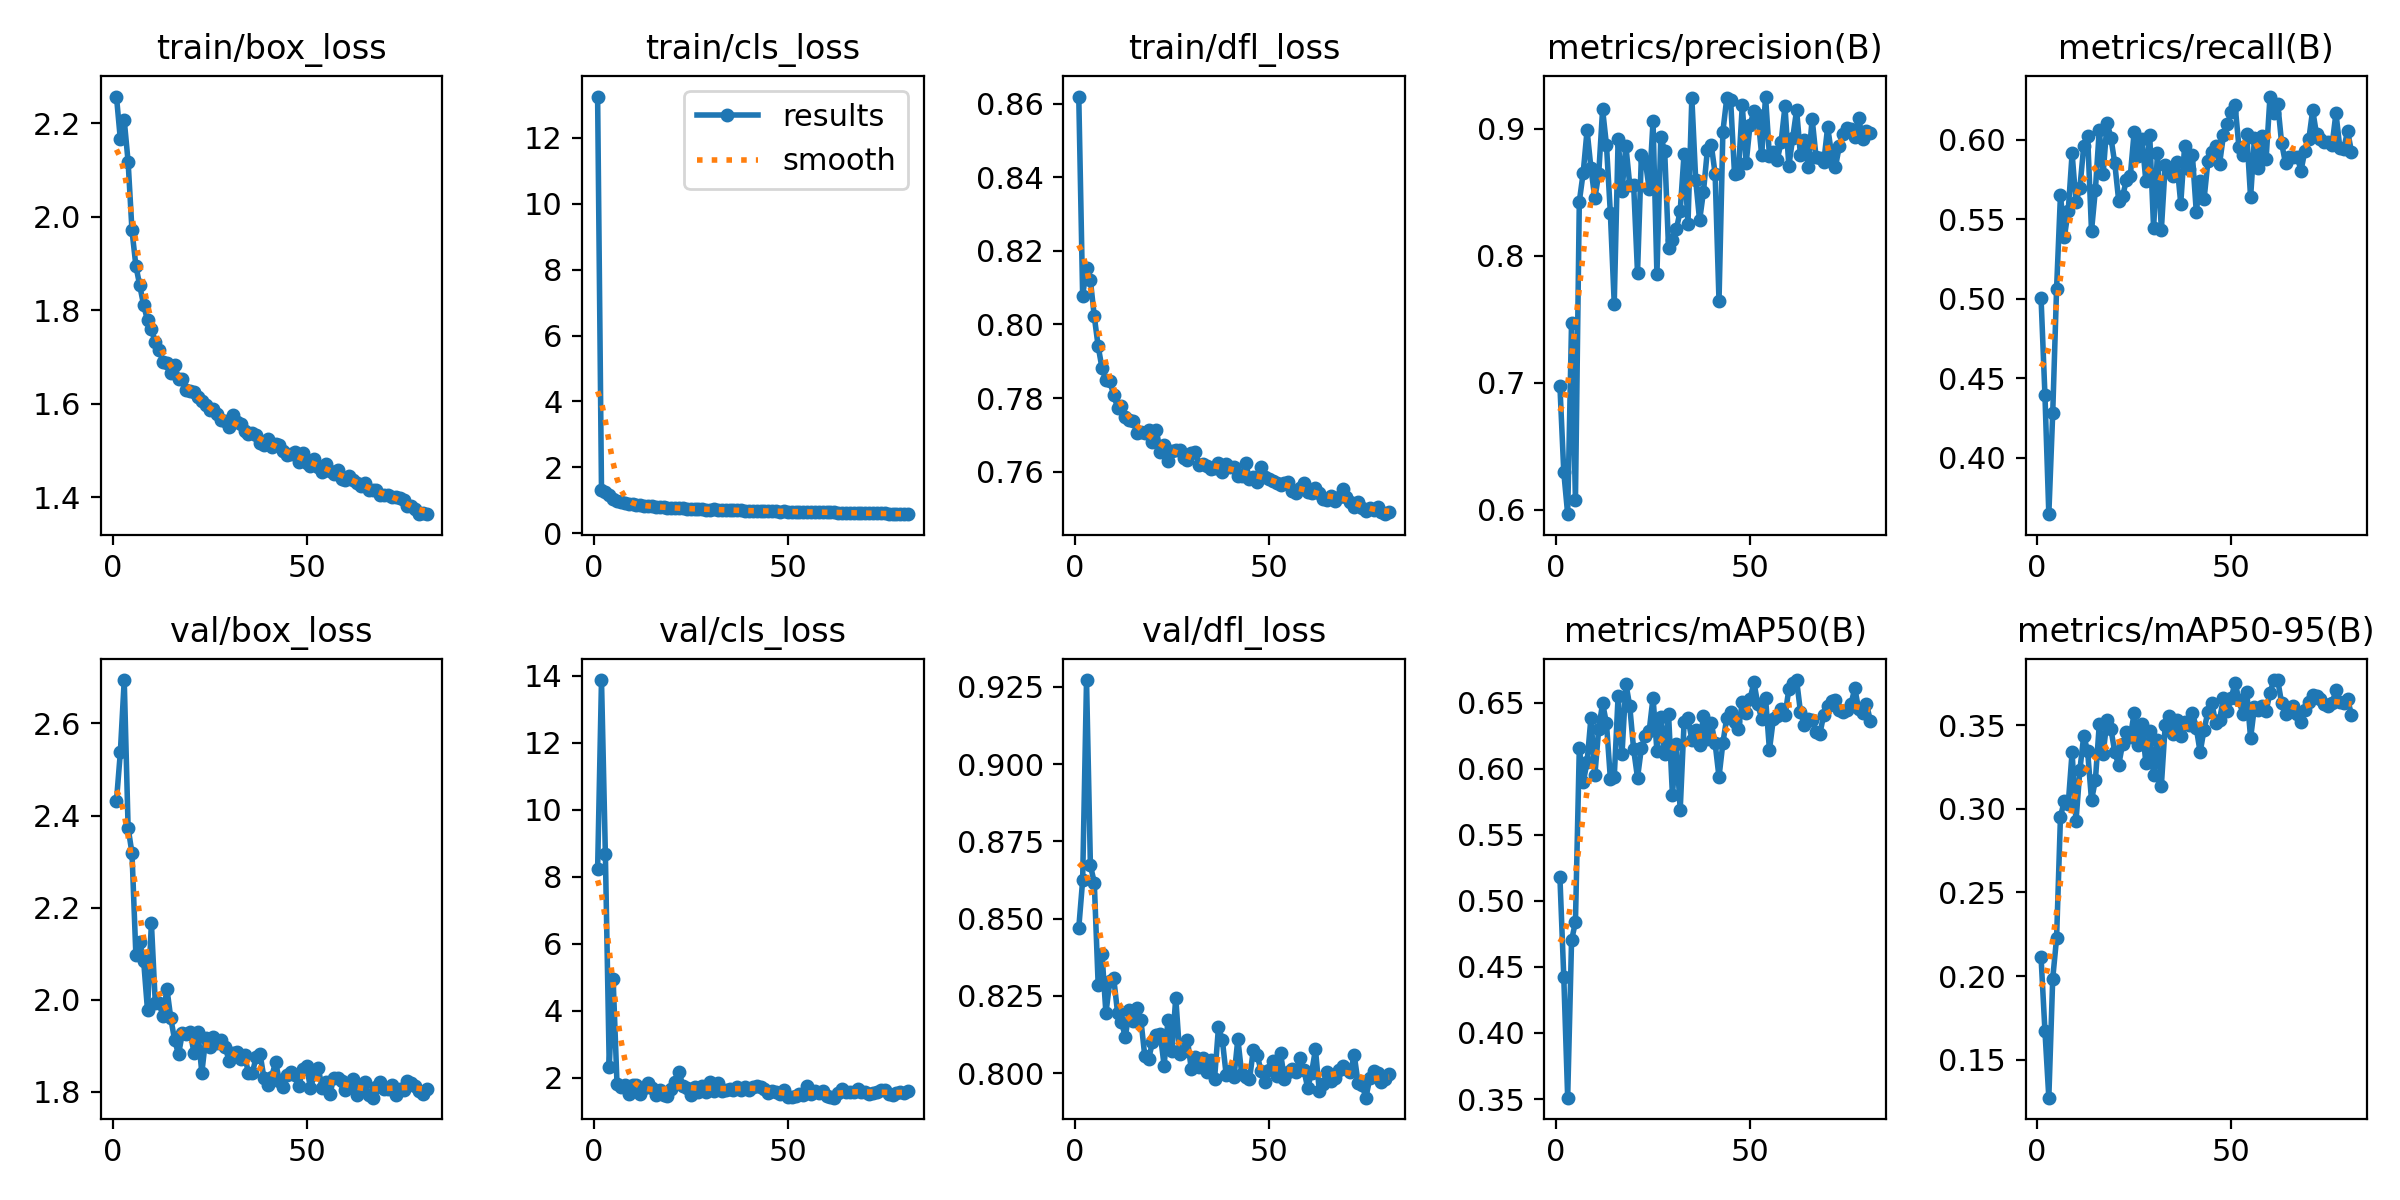

The file beside this chart, header and first rows:
epoch, time, train/box_loss, train/cls_loss, train/dfl_loss, metrics/precision(B), metrics/recall(B), metrics/mAP50(B), metrics/mAP50-95(B), val/box_loss, val/cls_loss, val/dfl_loss, lr/pg0, lr/pg1, lr/pg2, lr/pg3, lr/pg4, lr/pg5, lr/pg6, lr/pg7
1, 126.6, 2.257, 13.26, 0.8619, 0.6976, 0.5003, 0.5179, 0.2111, 2.432, 8.224, 0.847, 0.009901, 0.0033, 0.009901, 0.0033, 0.009901, 0.0033, 0.009901, 0.0033
2, 193.9, 2.165, 1.305, 0.8078, 0.6294, 0.4394, 0.4421, 0.1671, 2.537, 13.88, 0.8624, 0.0197, 0.006568, 0.0197, 0.006568, 0.0197, 0.006568, 0.0197, 0.006568
3, 280.6, 2.207, 1.234, 0.8153, 0.5965, 0.3646, 0.351, 0.1272, 2.694, 8.673, 0.9272, 0.02931, 0.00977, 0.02931, 0.00977, 0.02931, 0.00977, 0.02931, 0.00977
4, 360.8, 2.117, 1.144, 0.812, 0.7472, 0.4279, 0.4701, 0.1984, 2.373, 2.334, 0.8672, 0.02911, 0.009703, 0.02911, 0.009703, 0.02911, 0.009703, 0.02911, 0.009703
5, 442.1, 1.971, 1.047, 0.8022, 0.6078, 0.5065, 0.484, 0.2227, 2.318, 4.945, 0.8617, 0.02881, 0.009604, 0.02881, 0.009604, 0.02881, 0.009604, 0.02881, 0.009604
6, 515.5, 1.895, 0.9887, 0.7941, 0.8427, 0.5654, 0.6158, 0.2954, 2.098, 1.818, 0.8286, 0.02851, 0.009505, 0.02851, 0.009505, 0.02851, 0.009505, 0.02851, 0.009505
7, 588.9, 1.853, 0.9547, 0.7881, 0.8652, 0.5388, 0.5897, 0.3048, 2.126, 1.724, 0.8384, 0.02822, 0.009406, 0.02822, 0.009406, 0.02822, 0.009406, 0.02822, 0.009406
8, 663.9, 1.811, 0.921, 0.7848, 0.8988, 0.5552, 0.605, 0.3029, 2.085, 1.785, 0.8193, 0.02792, 0.009307, 0.02792, 0.009307, 0.02792, 0.009307, 0.02792, 0.009307
9, 744.6, 1.779, 0.892, 0.7846, 0.8689, 0.5914, 0.6386, 0.3339, 1.977, 1.517, 0.8297, 0.02762, 0.009208, 0.02762, 0.009208, 0.02762, 0.009208, 0.02762, 0.009208
10, 824.6, 1.759, 0.8781, 0.7809, 0.8452, 0.5609, 0.5949, 0.2925, 2.167, 1.802, 0.8308, 0.02733, 0.009109, 0.02733, 0.009109, 0.02733, 0.009109, 0.02733, 0.009109
11, 901.2, 1.731, 0.867, 0.7774, 0.8644, 0.5696, 0.6303, 0.3232, 1.994, 1.79, 0.8195, 0.02703, 0.00901, 0.02703, 0.00901, 0.02703, 0.00901, 0.02703, 0.00901
12, 975.6, 1.716, 0.8459, 0.7779, 0.9152, 0.5961, 0.6496, 0.3438, 1.993, 1.524, 0.8166, 0.02673, 0.008911, 0.02673, 0.008911, 0.02673, 0.008911, 0.02673, 0.008911
13, 1050, 1.689, 0.8212, 0.7749, 0.8871, 0.6024, 0.6342, 0.3344, 1.964, 1.709, 0.8116, 0.02644, 0.008812, 0.02644, 0.008812, 0.02644, 0.008812, 0.02644, 0.008812
14, 1127, 1.686, 0.8194, 0.7739, 0.8336, 0.5426, 0.5925, 0.3052, 2.024, 1.839, 0.8204, 0.02614, 0.008713, 0.02614, 0.008713, 0.02614, 0.008713, 0.02614, 0.008713
15, 1206, 1.665, 0.8099, 0.7737, 0.7622, 0.5686, 0.5934, 0.3171, 1.96, 1.694, 0.8169, 0.02584, 0.008614, 0.02584, 0.008614, 0.02584, 0.008614, 0.02584, 0.008614
16, 1284, 1.683, 0.8069, 0.7705, 0.8916, 0.6061, 0.6553, 0.3505, 1.912, 1.503, 0.821, 0.02555, 0.008515, 0.02555, 0.008515, 0.02555, 0.008515, 0.02555, 0.008515
17, 1359, 1.653, 0.7836, 0.7709, 0.8508, 0.5785, 0.6109, 0.3331, 1.882, 1.64, 0.8173, 0.02525, 0.008416, 0.02525, 0.008416, 0.02525, 0.008416, 0.02525, 0.008416
18, 1435, 1.652, 0.7868, 0.7706, 0.8865, 0.6108, 0.6645, 0.3531, 1.928, 1.504, 0.8056, 0.02495, 0.008317, 0.02495, 0.008317, 0.02495, 0.008317, 0.02495, 0.008317
19, 1510, 1.63, 0.7762, 0.7714, 0.8555, 0.6014, 0.6473, 0.3478, 1.926, 1.47, 0.8045, 0.02465, 0.008218, 0.02465, 0.008218, 0.02465, 0.008218, 0.02465, 0.008218
20, 1586, 1.627, 0.7714, 0.7682, 0.8559, 0.5851, 0.6146, 0.3338, 1.93, 1.671, 0.8101, 0.02436, 0.008119, 0.02436, 0.008119, 0.02436, 0.008119, 0.02436, 0.008119
21, 1665, 1.625, 0.7609, 0.7712, 0.7866, 0.5618, 0.5931, 0.3261, 1.884, 1.885, 0.8122, 0.02406, 0.00802, 0.02406, 0.00802, 0.02406, 0.00802, 0.02406, 0.00802
22, 1746, 1.614, 0.754, 0.7654, 0.8791, 0.5644, 0.6157, 0.3387, 1.929, 2.172, 0.8127, 0.02376, 0.007921, 0.02376, 0.007921, 0.02376, 0.007921, 0.02376, 0.007921
23, 1824, 1.606, 0.7529, 0.7673, 0.8746, 0.5746, 0.6248, 0.3457, 1.841, 1.755, 0.8024, 0.02347, 0.007822, 0.02347, 0.007822, 0.02347, 0.007822, 0.02347, 0.007822
24, 1900, 1.596, 0.7384, 0.763, 0.8528, 0.5773, 0.6285, 0.343, 1.917, 1.704, 0.8173, 0.02317, 0.007723, 0.02317, 0.007723, 0.02317, 0.007723, 0.02317, 0.007723
25, 1976, 1.587, 0.7412, 0.7655, 0.9058, 0.6052, 0.6538, 0.3574, 1.898, 1.503, 0.807, 0.02287, 0.007624, 0.02287, 0.007624, 0.02287, 0.007624, 0.02287, 0.007624
26, 2052, 1.589, 0.7424, 0.7659, 0.7853, 0.5898, 0.6137, 0.3381, 1.919, 1.722, 0.8244, 0.02258, 0.007525, 0.02258, 0.007525, 0.02258, 0.007525, 0.02258, 0.007525
27, 2129, 1.579, 0.7353, 0.7659, 0.8933, 0.6007, 0.6394, 0.3508, 1.907, 1.567, 0.8061, 0.02228, 0.007426, 0.02228, 0.007426, 0.02228, 0.007426, 0.02228, 0.007426
28, 2207, 1.565, 0.7258, 0.7637, 0.8824, 0.5742, 0.6109, 0.3277, 1.913, 1.772, 0.8073, 0.02198, 0.007327, 0.02198, 0.007327, 0.02198, 0.007327, 0.02198, 0.007327
29, 2288, 1.562, 0.7137, 0.7633, 0.8059, 0.6031, 0.6412, 0.3468, 1.899, 1.571, 0.8108, 0.02168, 0.007228, 0.02168, 0.007228, 0.02168, 0.007228, 0.02168, 0.007228
30, 2365, 1.549, 0.7123, 0.7652, 0.812, 0.5444, 0.5802, 0.3201, 1.868, 1.878, 0.8013, 0.02139, 0.007129, 0.02139, 0.007129, 0.02139, 0.007129, 0.02139, 0.007129
31, 2441, 1.577, 0.7258, 0.7653, 0.8206, 0.5916, 0.619, 0.3412, 1.885, 1.599, 0.8053, 0.02109, 0.00703, 0.02109, 0.00703, 0.02109, 0.00703, 0.02109, 0.00703
32, 2514, 1.561, 0.7154, 0.762, 0.8353, 0.5434, 0.5689, 0.3139, 1.887, 1.854, 0.802, 0.02079, 0.006931, 0.02079, 0.006931, 0.02079, 0.006931, 0.02079, 0.006931
33, 2588, 1.556, 0.7143, 0.7621, 0.8804, 0.5842, 0.6352, 0.3503, 1.871, 1.613, 0.805, 0.0205, 0.006832, 0.0205, 0.006832, 0.0205, 0.006832, 0.0205, 0.006832
34, 2667, 1.542, 0.6992, 0.7615, 0.8246, 0.5816, 0.6384, 0.3558, 1.879, 1.626, 0.8004, 0.0202, 0.006733, 0.0202, 0.006733, 0.0202, 0.006733, 0.0202, 0.006733
35, 2746, 1.536, 0.6931, 0.7608, 0.9242, 0.5769, 0.6219, 0.3446, 1.842, 1.657, 0.8042, 0.0199, 0.006634, 0.0199, 0.006634, 0.0199, 0.006634, 0.0199, 0.006634
36, 2823, 1.538, 0.6978, 0.7611, 0.8594, 0.5857, 0.6294, 0.3534, 1.841, 1.629, 0.7982, 0.01961, 0.006535, 0.01961, 0.006535, 0.01961, 0.006535, 0.01961, 0.006535
37, 2897, 1.534, 0.6979, 0.7625, 0.8277, 0.5598, 0.618, 0.3433, 1.875, 1.73, 0.8148, 0.01931, 0.006436, 0.01931, 0.006436, 0.01931, 0.006436, 0.01931, 0.006436
38, 2972, 1.516, 0.6896, 0.7599, 0.8505, 0.5962, 0.6398, 0.352, 1.883, 1.652, 0.8108, 0.01901, 0.006337, 0.01901, 0.006337, 0.01901, 0.006337, 0.01901, 0.006337
39, 3046, 1.512, 0.678, 0.7621, 0.8831, 0.5815, 0.6228, 0.3502, 1.831, 1.739, 0.7993, 0.01871, 0.006238, 0.01871, 0.006238, 0.01871, 0.006238, 0.01871, 0.006238
40, 3124, 1.526, 0.6827, 0.7614, 0.8874, 0.5904, 0.6344, 0.3576, 1.814, 1.642, 0.8007, 0.01842, 0.006139, 0.01842, 0.006139, 0.01842, 0.006139, 0.01842, 0.006139
41, 3203, 1.507, 0.6746, 0.7612, 0.8645, 0.5548, 0.6191, 0.3485, 1.833, 1.743, 0.7986, 0.01812, 0.00604, 0.01812, 0.00604, 0.01812, 0.00604, 0.01812, 0.00604
42, 3281, 1.513, 0.6795, 0.7589, 0.7641, 0.5741, 0.5937, 0.3338, 1.865, 1.765, 0.811, 0.01782, 0.005941, 0.01782, 0.005941, 0.01782, 0.005941, 0.01782, 0.005941
43, 3355, 1.511, 0.6776, 0.7589, 0.8977, 0.5625, 0.6195, 0.3474, 1.824, 1.731, 0.7996, 0.01753, 0.005842, 0.01753, 0.005842, 0.01753, 0.005842, 0.01753, 0.005842
44, 3428, 1.498, 0.6733, 0.7623, 0.924, 0.5864, 0.6386, 0.3579, 1.811, 1.674, 0.7988, 0.01723, 0.005743, 0.01723, 0.005743, 0.01723, 0.005743, 0.01723, 0.005743
45, 3502, 1.492, 0.6706, 0.7581, 0.9223, 0.592, 0.6429, 0.3631, 1.836, 1.553, 0.798, 0.01693, 0.005644, 0.01693, 0.005644, 0.01693, 0.005644, 0.01693, 0.005644
46, 3581, 1.493, 0.6673, 0.7585, 0.8642, 0.5964, 0.6355, 0.3516, 1.844, 1.624, 0.8076, 0.01664, 0.005545, 0.01664, 0.005545, 0.01664, 0.005545, 0.01664, 0.005545
47, 3659, 1.497, 0.6699, 0.7571, 0.8655, 0.5849, 0.6298, 0.353, 1.837, 1.591, 0.8058, 0.01634, 0.005446, 0.01634, 0.005446, 0.01634, 0.005446, 0.01634, 0.005446
48, 3737, 1.475, 0.6552, 0.7612, 0.9185, 0.6027, 0.6503, 0.3665, 1.812, 1.534, 0.8005, 0.01604, 0.005347, 0.01604, 0.005347, 0.01604, 0.005347, 0.01604, 0.005347
49, 3812, 1.495, 0.6657, 0.7585, 0.8729, 0.61, 0.6425, 0.3587, 1.85, 1.643, 0.7971, 0.01574, 0.005248, 0.01574, 0.005248, 0.01574, 0.005248, 0.01574, 0.005248
50, 3886, 1.472, 0.6541, 0.758, 0.9031, 0.6173, 0.6527, 0.3662, 1.856, 1.437, 0.8011, 0.01545, 0.005149, 0.01545, 0.005149, 0.01545, 0.005149, 0.01545, 0.005149
51, 3961, 1.466, 0.6528, 0.7574, 0.9137, 0.6218, 0.6655, 0.3755, 1.808, 1.44, 0.8038, 0.01515, 0.00505, 0.01515, 0.00505, 0.01515, 0.00505, 0.01515, 0.00505
52, 4039, 1.483, 0.654, 0.757, 0.911, 0.5953, 0.6488, 0.365, 1.839, 1.475, 0.799, 0.01485, 0.004951, 0.01485, 0.004951, 0.01485, 0.004951, 0.01485, 0.004951
53, 4119, 1.464, 0.6481, 0.7563, 0.8789, 0.5906, 0.6375, 0.3569, 1.852, 1.527, 0.8065, 0.01456, 0.004852, 0.01456, 0.004852, 0.01456, 0.004852, 0.01456, 0.004852
54, 4196, 1.455, 0.6437, 0.7569, 0.9253, 0.6037, 0.6534, 0.3702, 1.809, 1.493, 0.798, 0.01426, 0.004753, 0.01426, 0.004753, 0.01426, 0.004753, 0.01426, 0.004753
55, 4269, 1.471, 0.6514, 0.7572, 0.8784, 0.5638, 0.6142, 0.3423, 1.821, 1.757, 0.8002, 0.01396, 0.004654, 0.01396, 0.004654, 0.01396, 0.004654, 0.01396, 0.004654
56, 4343, 1.457, 0.6354, 0.7547, 0.8813, 0.6012, 0.6375, 0.3611, 1.795, 1.522, 0.8015, 0.01367, 0.004555, 0.01367, 0.004555, 0.01367, 0.004555, 0.01367, 0.004555
57, 4418, 1.45, 0.6361, 0.7542, 0.8753, 0.5823, 0.6398, 0.3591, 1.831, 1.6, 0.8003, 0.01337, 0.004456, 0.01337, 0.004456, 0.01337, 0.004456, 0.01337, 0.004456
58, 4495, 1.458, 0.637, 0.7556, 0.8893, 0.6025, 0.6455, 0.3617, 1.831, 1.544, 0.8048, 0.01307, 0.004357, 0.01307, 0.004357, 0.01307, 0.004357, 0.01307, 0.004357
59, 4573, 1.44, 0.6308, 0.7569, 0.9176, 0.5881, 0.6403, 0.3586, 1.824, 1.598, 0.8011, 0.01277, 0.004258, 0.01277, 0.004258, 0.01277, 0.004258, 0.01277, 0.004258
60, 4651, 1.437, 0.6295, 0.7546, 0.8706, 0.6272, 0.66, 0.3695, 1.804, 1.461, 0.7952, 0.01248, 0.004159, 0.01248, 0.004159, 0.01248, 0.004159, 0.01248, 0.004159
... 21 more rows
